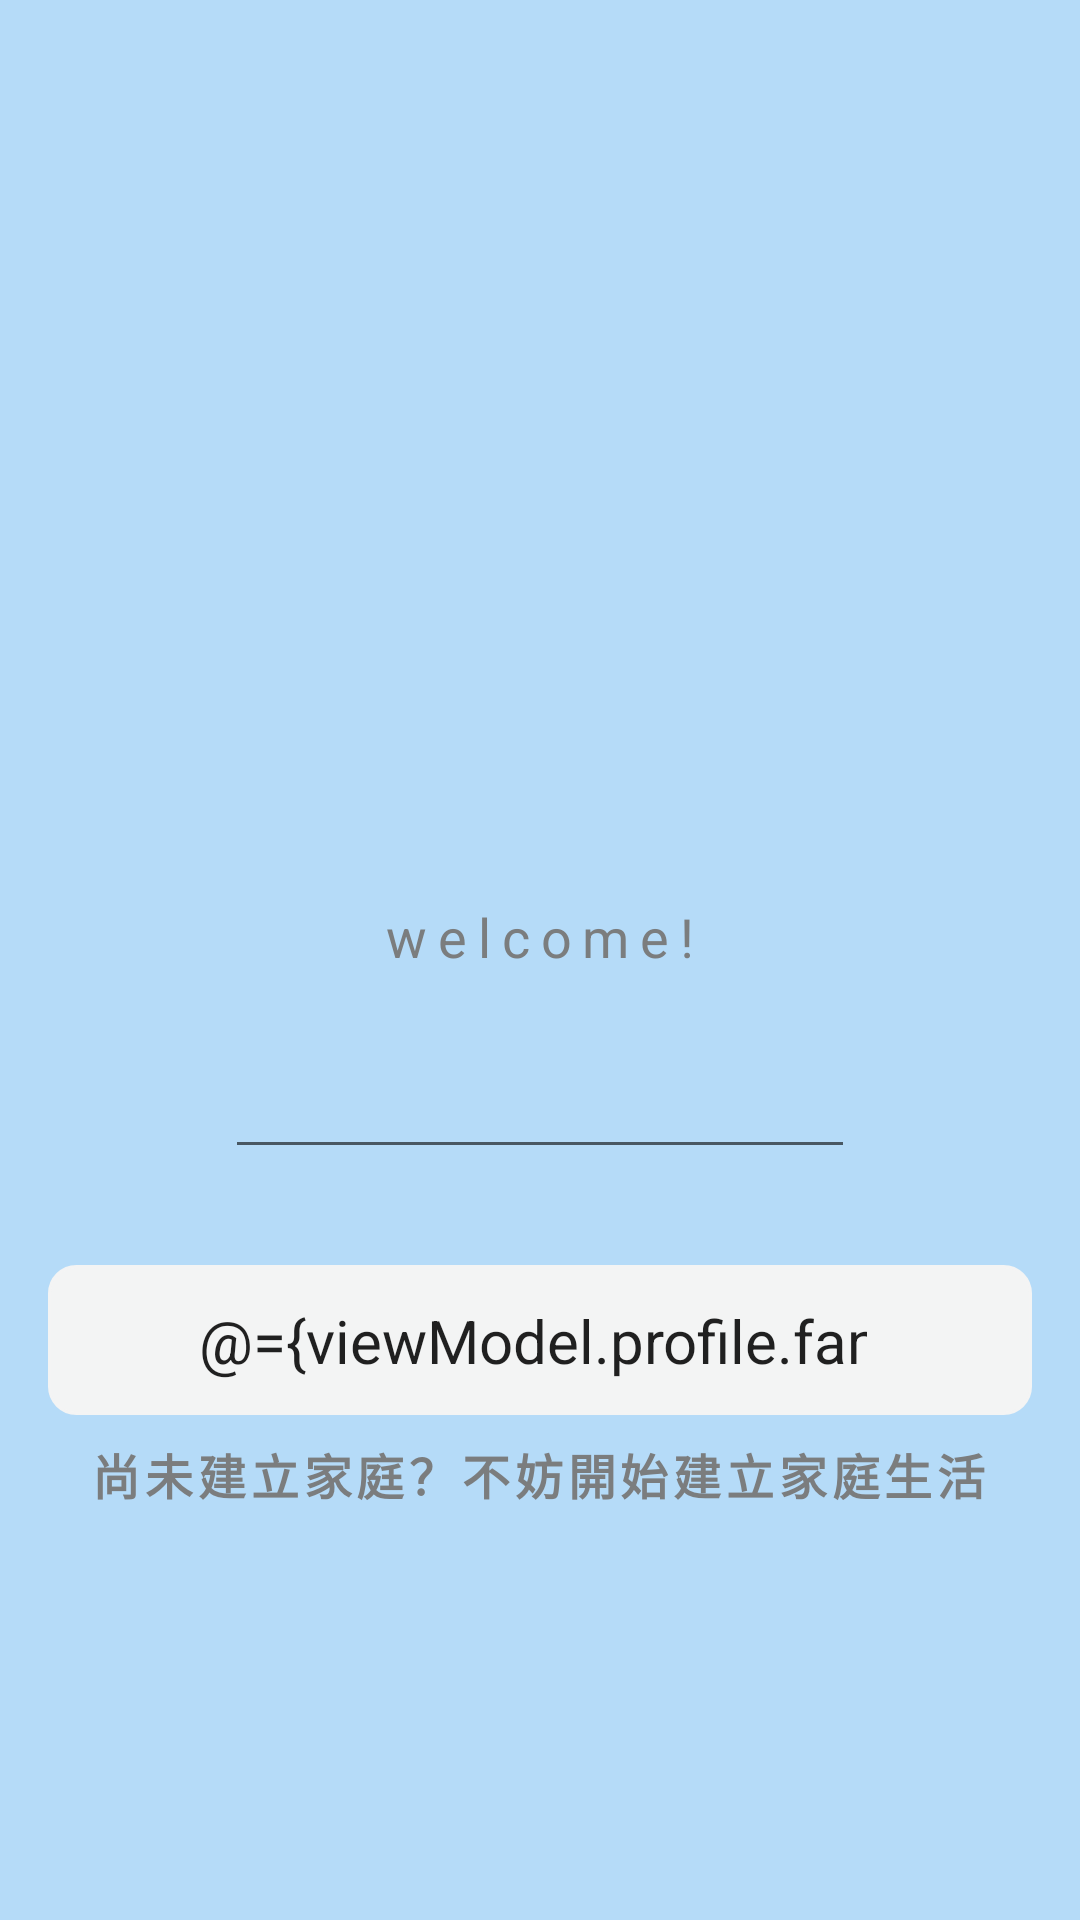

This screen was rendered from an Android layout file. Write that file and the resources it references.
<!-- AndroidManifest.xml: application theme Theme.Smarthomecare -->
<!-- res/layout/fragment_user_family_list.xml -->
<?xml version="1.0" encoding="utf-8"?>
<layout xmlns:app="http://schemas.android.com/apk/res-auto"
    xmlns:tools="http://schemas.android.com/tools"
    xmlns:android="http://schemas.android.com/apk/res/android">

    <data>
        <variable
            name="viewModel"
            type="com.czerny.smarthomecare.userfamily.UserFamilyViewModel" />

        <variable
            name="isLiveDataDesign"
            type="Boolean" />
    </data>

    <androidx.constraintlayout.widget.ConstraintLayout
        android:layout_width="match_parent"
        android:layout_height="match_parent"
        android:background="@color/back_ground2">

        <androidx.constraintlayout.widget.ConstraintLayout
            android:id="@+id/layout_user_list"
            android:layout_width="0dp"
            android:layout_height="wrap_content"
            android:visibility="visible"
            app:layout_constraintEnd_toEndOf="parent"
            app:layout_constraintHorizontal_bias="0.407"
            app:layout_constraintStart_toStartOf="parent"
            app:layout_constraintTop_toBottomOf="@+id/imageView3">

            <EditText
                android:id="@+id/user_name"
                android:layout_width="0dp"
                android:layout_height="wrap_content"
                android:layout_marginStart="75dp"

                android:layout_marginTop="8dp"
                android:layout_marginEnd="75dp"
                android:ems="10"
                android:gravity="center_horizontal"
                android:inputType="textPersonName"
                android:letterSpacing="0.1"
                android:text="@{viewModel.profile.name}"
                android:textColor="#E63B3C40"
                android:textSize="30sp"
                android:textStyle="bold"
                app:layout_constraintBottom_toBottomOf="parent"
                app:layout_constraintEnd_toEndOf="parent"
                app:layout_constraintStart_toStartOf="parent"
                app:layout_constraintTop_toBottomOf="@+id/textView10"
                tools:text="user name" />

            <TextView
                android:id="@+id/textView10"
                android:layout_width="wrap_content"
                android:layout_height="wrap_content"
                android:letterSpacing="0.2"
                android:text="welcome!"
                android:textColor="@color/user_familly_welcom"
                android:textSize="18sp"
                app:layout_constraintEnd_toEndOf="parent"
                app:layout_constraintStart_toStartOf="parent"
                app:layout_constraintTop_toTopOf="parent" />

        </androidx.constraintlayout.widget.ConstraintLayout>

        <androidx.constraintlayout.widget.ConstraintLayout
            android:id="@+id/constraintLayout4"
            android:layout_width="0dp"
            android:layout_height="0dp"
            android:layout_marginTop="16dp"
            app:layout_constraintBottom_toBottomOf="parent"
            app:layout_constraintEnd_toEndOf="parent"
            app:layout_constraintHorizontal_bias="0.0"
            app:layout_constraintStart_toStartOf="parent"
            app:layout_constraintTop_toBottomOf="@+id/layout_user_list">

            <androidx.recyclerview.widget.RecyclerView
                android:id="@+id/recycler_family"
                android:layout_width="0dp"
                android:layout_height="110dp"
                android:layout_marginStart="8dp"
                android:layout_marginTop="32dp"
                android:layout_marginEnd="8dp"
                android:orientation="horizontal"
                app:layoutManager="androidx.recyclerview.widget.LinearLayoutManager"
                app:layout_constraintEnd_toEndOf="parent"
                app:layout_constraintHorizontal_bias="1.0"
                app:layout_constraintStart_toStartOf="parent"
                app:layout_constraintTop_toBottomOf="@+id/textView14" />

            <TextView
                android:id="@+id/textView14"
                android:layout_width="wrap_content"
                android:layout_height="wrap_content"
                android:layout_marginTop="8dp"
                android:letterSpacing="0.1"
                android:text="尚未建立家庭？不妨開始建立家庭生活"
                android:textColor="@color/user_familly_welcom"
                android:textSize="16dp"
                android:textStyle="bold"
                app:layout_constraintEnd_toEndOf="@+id/constraintLayout5"
                app:layout_constraintHorizontal_bias="0.493"
                app:layout_constraintStart_toStartOf="@+id/constraintLayout5"
                app:layout_constraintTop_toBottomOf="@+id/constraintLayout5" />

            <androidx.constraintlayout.widget.ConstraintLayout
                android:id="@+id/constraintLayout5"
                android:layout_width="0dp"
                android:layout_height="wrap_content"
                android:layout_marginStart="16dp"
                android:layout_marginTop="16dp"
                android:layout_marginEnd="16dp"
                android:background="@drawable/user_family_build"
                app:layout_constraintEnd_toEndOf="parent"
                app:layout_constraintStart_toStartOf="parent"
                app:layout_constraintTop_toTopOf="parent">

                <EditText
                    android:id="@+id/edit_build_family"
                    android:layout_width="0dp"
                    android:layout_height="wrap_content"
                    android:layout_marginEnd="55dp"
                    android:background="@null"
                    android:ems="10"
                    android:gravity="center_horizontal"
                    android:inputType="textPersonName"
                    android:text="@={viewModel.profile.familyName}"
                    android:textSize="20dp"
                    app:layout_constraintBottom_toBottomOf="@+id/image_family_add"
                    app:layout_constraintEnd_toEndOf="parent"
                    app:layout_constraintStart_toEndOf="@+id/image_family_add"
                    app:layout_constraintTop_toTopOf="@+id/image_family_add"
                    tools:text="build family" />

                <ImageView
                    android:id="@+id/image_family_add"
                    android:layout_width="50dp"
                    android:layout_height="50dp"

                    app:layout_constraintBottom_toBottomOf="parent"
                    app:layout_constraintStart_toStartOf="parent"
                    app:layout_constraintTop_toTopOf="parent"
                    app:srcCompat="@drawable/user_family_add"
                    app:tint="@color/blue_1" />
            </androidx.constraintlayout.widget.ConstraintLayout>

            <TextView
                android:id="@+id/textView15"
                android:layout_width="wrap_content"
                android:layout_height="wrap_content"
                android:layout_marginTop="8dp"
                android:layout_marginBottom="16dp"
                android:letterSpacing="0.1"
                android:text="關心自己，關心家人，多個關心，少了距離"
                android:textColor="@color/user_familly_welcom"
                android:textSize="18dp"
                android:textStyle="bold"
                app:layout_constraintBottom_toBottomOf="parent"
                app:layout_constraintEnd_toEndOf="parent"
                app:layout_constraintStart_toStartOf="parent"
                app:layout_constraintTop_toBottomOf="@+id/recycler_family"
                app:layout_constraintVertical_bias="0.0" />
        </androidx.constraintlayout.widget.ConstraintLayout>

        <ImageView
            android:id="@+id/imageView3"
            android:layout_width="300dp"
            android:layout_height="300dp"
            app:layout_constraintEnd_toEndOf="parent"
            app:layout_constraintStart_toStartOf="parent"
            app:layout_constraintTop_toTopOf="parent"
            app:srcCompat="@drawable/user_family_1" />

    </androidx.constraintlayout.widget.ConstraintLayout>
</layout>
<!-- resources referenced by this layout -->
<resources>
  <color name="back_ground2">#B5DBF8</color>
  <color name="blue_1">#039BE5</color>
  <color name="user_familly_welcom">#F3787878</color>
  <!-- drawable user_family_build (drawable) -->
  <?xml version="1.0" encoding="utf-8"?>
  <shape xmlns:android="http://schemas.android.com/apk/res/android" android:shape="rectangle">
      <corners
          android:radius="9dp"
          android:topRightRadius="9dp"
          android:bottomRightRadius="9dp"
          android:bottomLeftRadius="9dp" />
      <stroke
          android:width="1dp"
          android:color="@color/chatroom" />
  
      <solid android:color="@color/chatroom" />
  
  </shape>
  <style name="Theme.Smarthomecare" parent="Theme.MaterialComponents.DayNight.NoActionBar.Bridge">
          
          <item name="colorPrimary">#039BE5</item>
          <item name="colorPrimaryVariant">@color/myPrimary</item>
          <item name="colorOnPrimary">@color/white</item>
          
          <item name="colorSecondary">@color/teal_200</item>
          <item name="colorSecondaryVariant">@color/teal_700</item>
          <item name="colorOnSecondary">@color/black</item>
          
          <item name="android:statusBarColor" tools:targetApi="l">?attr/colorPrimaryVariant</item>
          
      </style>
  <color name="chatroom">#FCF4F4F4</color>
  <color name="myPrimary">#A6DAF3</color>
  <color name="white">#FFFFFFFF</color>
  <color name="teal_200">#FF03DAC5</color>
  <color name="teal_700">#FF018786</color>
  <color name="black">#FF000000</color>
</resources>
